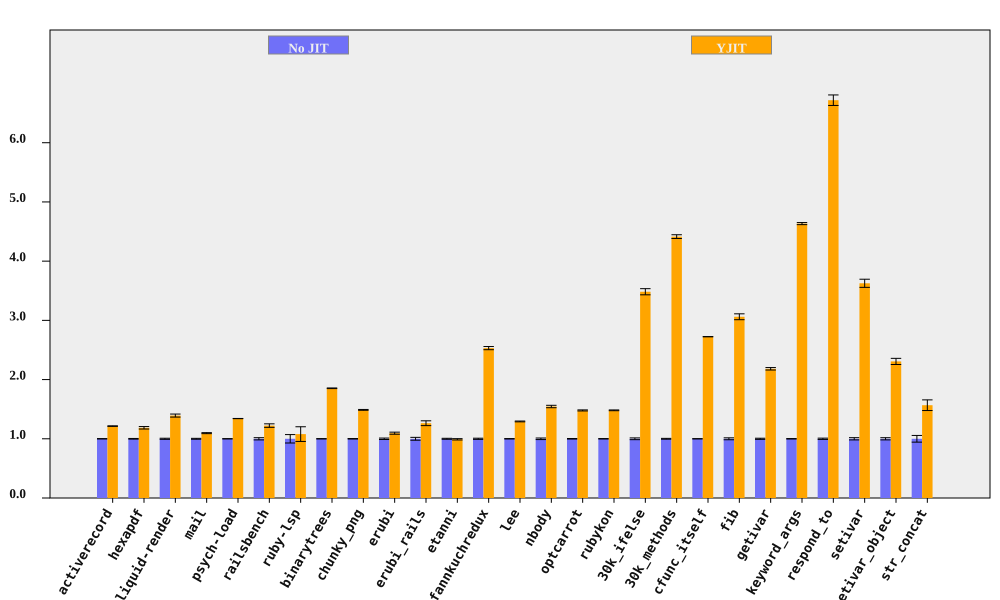

The file beside this chart, header and first rows:
bench, No JIT (ms), No JIT RSD, YJIT (ms), YJIT RSD, YJIT spd, YJIT spd RSD, % in YJIT
activerecord, 370.5, 0.2637, 305.1, 0.2489, 1.214, 0.3626, 90.57
hexapdf, 7933, 0.5654, 6689, 1.669, 1.186, 1.762, 93.42
liquid-render, 540, 0.9351, 387.9, 1.585, 1.392, 1.841, 86.99
mail, 449.6, 0.7618, 410.4, 0.1304, 1.095, 0.7728, 97.27
psych-load, 7451, 0.104, 5554, 0.07874, 1.342, 0.1305, 99.99
railsbench, 7302, 1.866, 5972, 1.553, 1.223, 2.428, 90.67
ruby-lsp, 219.1, 7.1, 203, 9.044, 1.079, 11.5, 65.59
binarytrees, 992, 0.2477, 535.3, 0.151, 1.853, 0.2901, 100
chunky_png, 2275, 0.4072, 1529, 0.2348, 1.488, 0.47, 100
erubi, 796.7, 1.214, 727.8, 1.034, 1.095, 1.594, 100
erubi_rails, 62, 2.416, 49.09, 2.12, 1.263, 3.215, 87.68
etanni, 1165, 0.8177, 1176, 0.7751, 0.9913, 1.127, 7.028
fannkuchredux, 5851, 0.9825, 2311, 0.391, 2.531, 1.057, 100
lee, 3045, 0.2754, 2355, 0.4493, 1.293, 0.527, 99.97
nbody, 276.5, 1.315, 179, 0.0626, 1.545, 1.316, 100
optcarrot, 15752, 0.4599, 10650, 0.3932, 1.479, 0.6051, 96.81
rubykon, 31998, 0.3032, 21608, 0.3188, 1.481, 0.44, 99.69
30k_ifelse, 6675, 1.491, 1916, 0.04925, 3.483, 1.492, 100
30k_methods, 17479, 0.7175, 3960, 0.06256, 4.414, 0.7202, 100
cfunc_itself, 281, 0.03791, 103.1, 0.01649, 2.724, 0.04134, 100
fib, 536.8, 1.624, 175.4, 0.007106, 3.061, 1.624, 100
getivar, 235.5, 0.953, 107.9, 0.006486, 2.182, 0.953, 100
keyword_args, 718.3, 0.371, 155, 0.08223, 4.634, 0.38, 100
respond_to, 670.2, 1.092, 99.76, 0.7442, 6.718, 1.321, 100
setivar, 181.4, 1.896, 50.04, 0.01155, 3.626, 1.896, 100
setivar_object, 294.4, 1.86, 127.6, 1.276, 2.307, 2.255, 100
str_concat, 167, 5.651, 106.5, 1.038, 1.567, 5.745, 99.7
